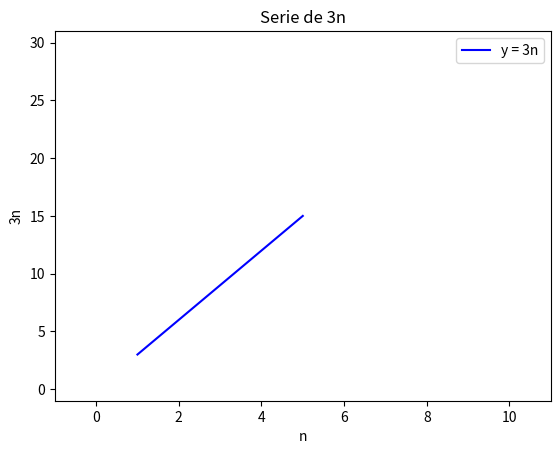

The script that saved this image:
# serie: Es resultado de la suma de todos los  elementos  de la sucesion.
# 3n

from matplotlib import pyplot as plt
import numpy as np

sumatoria: int = 0
n: int = 0

for n in range(1, 5):
    sumatoria = sumatoria + 3 * n
    print(f"n{n}: 3*{n} = {3*n} | sumatoria = {sumatoria}")

print(f"Suma Total De La Serie 3n: {sumatoria}\n")

x: np.ndarray = np.linspace(1, 5, 100)

y: np.ndarray = 3 * x

plt.plot(x, y, label="y = 3n", color="blue")
plt.xlim(-1, 11)
plt.ylim(-1, 31)
plt.xlabel("n")
plt.ylabel("3n")
plt.legend()
plt.title("Serie de 3n")
plt.show()
